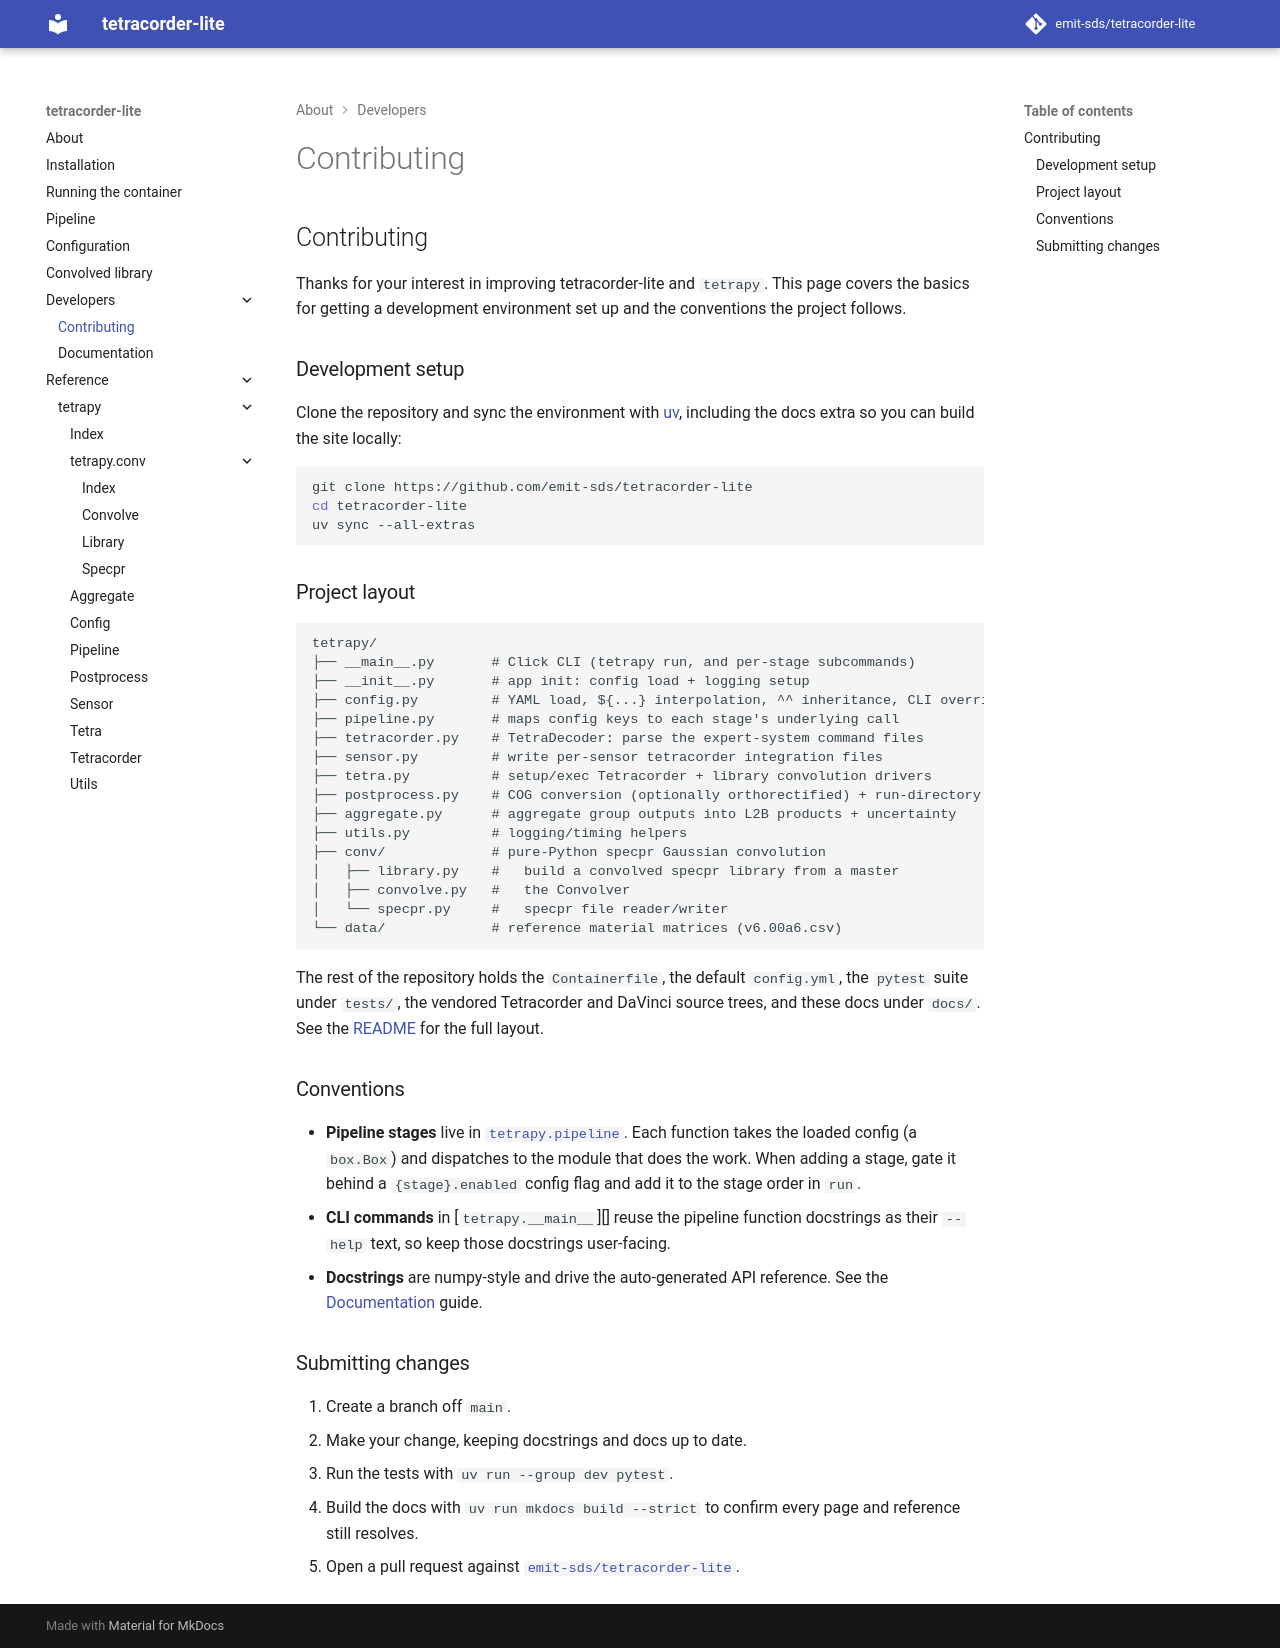

repository: emit-sds/tetracorder-lite · page: 1.1.1/developers/contributing/index.html · generator: mkdocs

# Contributing

Thanks for your interest in improving tetracorder-lite and `tetrapy`. This page covers the basics for
getting a development environment set up and the conventions the project
follows.

## Development setup

Clone the repository and sync the environment with [uv](https://docs.astral.sh/uv/),
including the docs extra so you can build the site locally:

```bash
git clone https://github.com/emit-sds/tetracorder-lite
cd tetracorder-lite
uv sync --all-extras
```

## Project layout

```
tetrapy/
├── __main__.py       # Click CLI (tetrapy run, and per-stage subcommands)
├── __init__.py       # app init: config load + logging setup
├── config.py         # YAML load, ${...} interpolation, ^^ inheritance, CLI overrides
├── pipeline.py       # maps config keys to each stage's underlying call
├── tetracorder.py    # TetraDecoder: parse the expert-system command files
├── sensor.py         # write per-sensor tetracorder integration files
├── tetra.py          # setup/exec Tetracorder + library convolution drivers
├── postprocess.py    # COG conversion (optionally orthorectified) + run-directory pruning
├── aggregate.py      # aggregate group outputs into L2B products + uncertainty
├── utils.py          # logging/timing helpers
├── conv/             # pure-Python specpr Gaussian convolution
│   ├── library.py    #   build a convolved specpr library from a master
│   ├── convolve.py   #   the Convolver
│   └── specpr.py     #   specpr file reader/writer
└── data/             # reference material matrices (v6.00a6.csv)
```

The rest of the repository holds the `Containerfile`, the default `config.yml`,
the `pytest` suite under `tests/`, the vendored Tetracorder and DaVinci source
trees, and these docs under `docs/`. See the
[README](https://github.com/emit-sds/tetracorder-lite#project-structure) for
the full layout.

## Conventions

- **Pipeline stages** live in [`tetrapy.pipeline`][]. Each function takes the
  loaded config (a `box.Box`) and dispatches to the module that does the work.
  When adding a stage, gate it behind a `{stage}.enabled` config flag and add it
  to the stage order in `run`.
- **CLI commands** in [`tetrapy.__main__`][] reuse the pipeline function
  docstrings as their `--help` text, so keep those docstrings user-facing.
- **Docstrings** are numpy-style and drive the auto-generated API reference. See
  the [Documentation](documentation.md) guide.

## Submitting changes

1. Create a branch off `main`.
2. Make your change, keeping docstrings and docs up to date.
3. Run the tests with `uv run --group dev pytest`.
4. Build the docs with `uv run mkdocs build --strict` to confirm every page and
   reference still resolves.
5. Open a pull request against
   [`emit-sds/tetracorder-lite`](https://github.com/emit-sds/tetracorder-lite).
